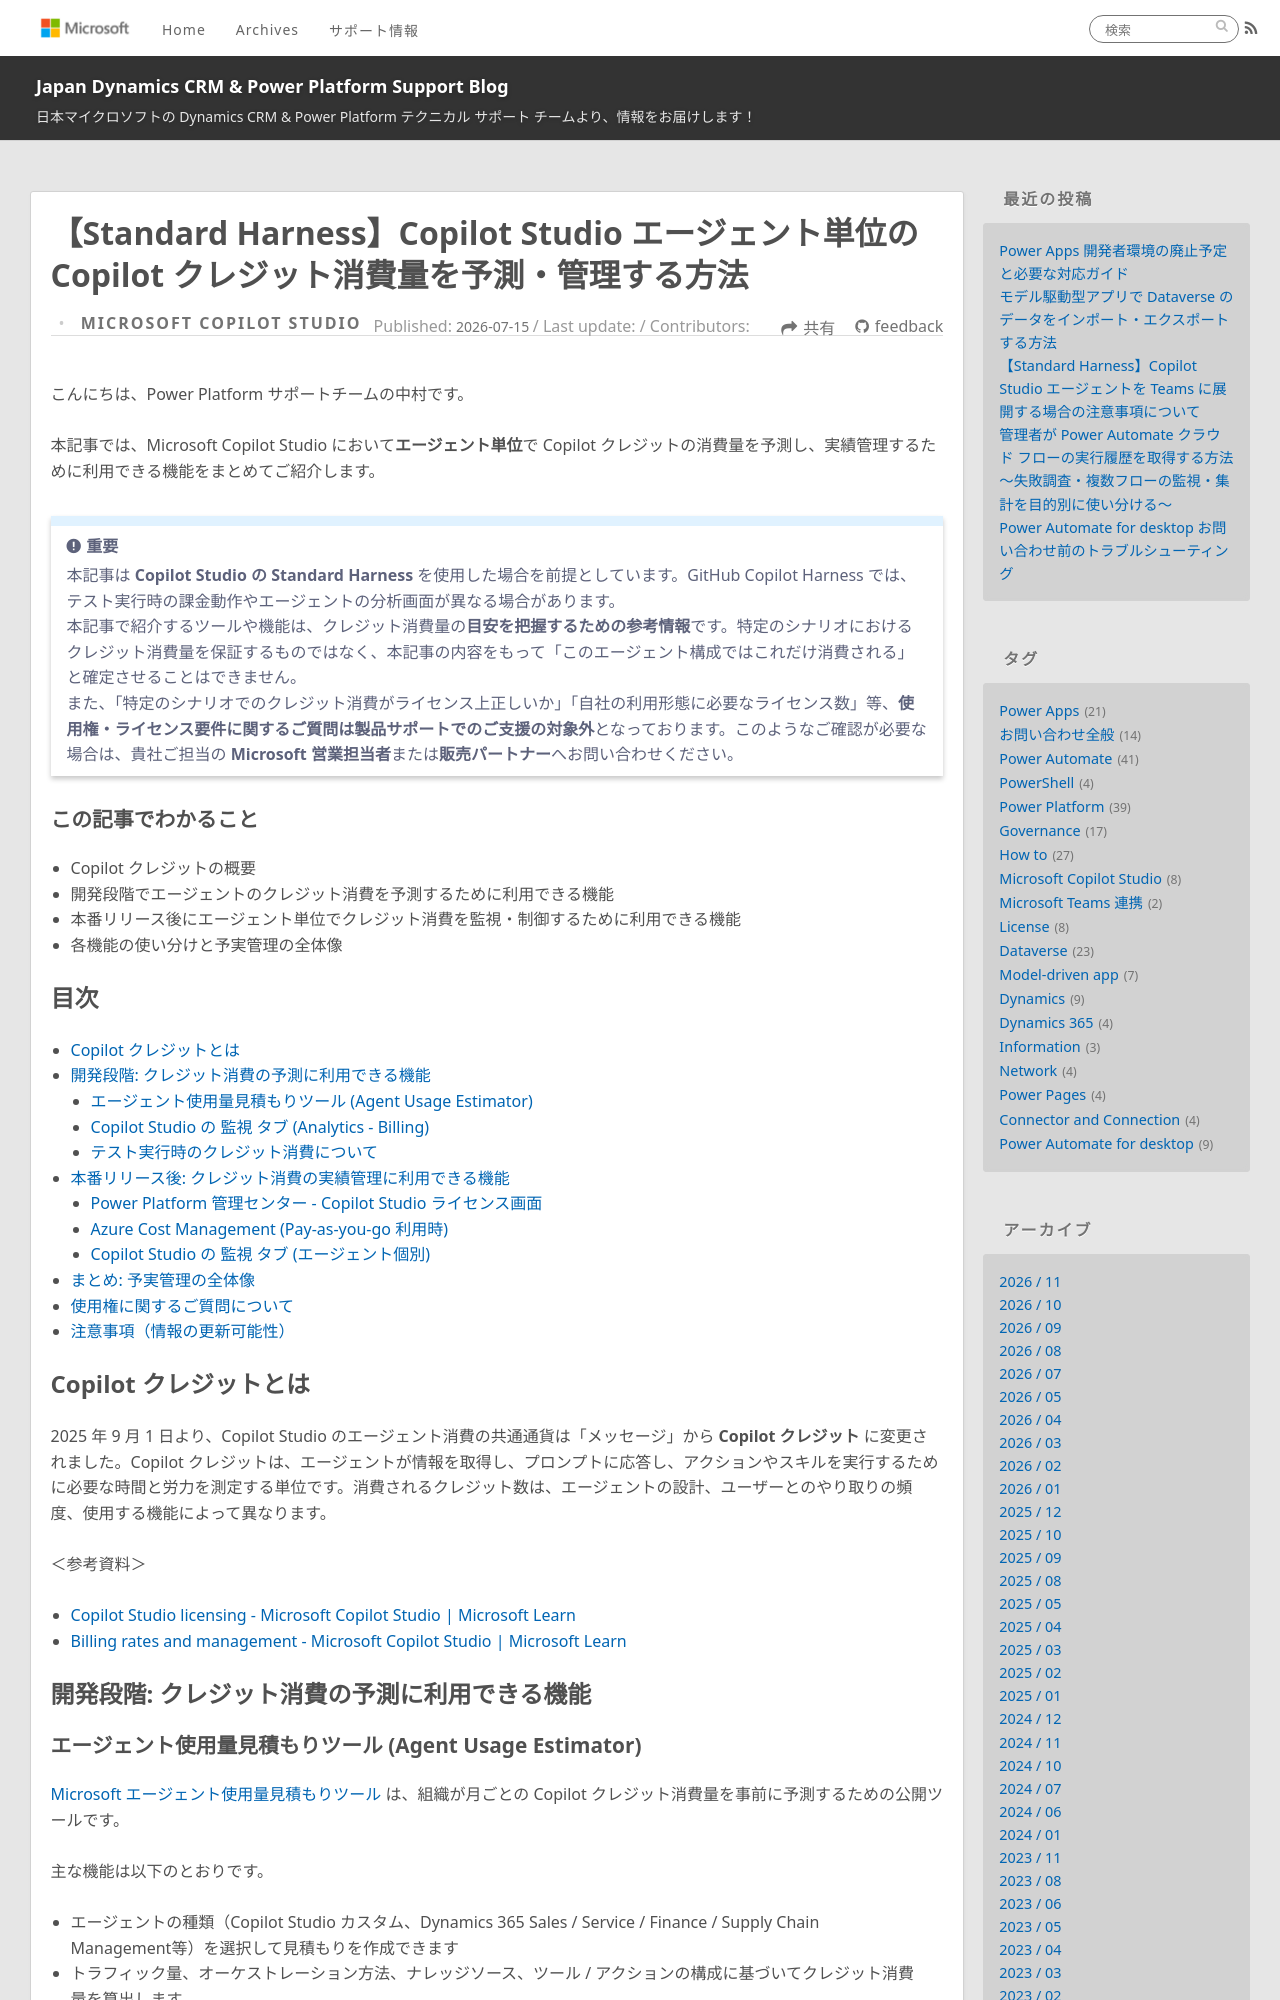

repository: jpdynamicscrm/blog · page: copilotstudio/copilot-studio-credit-management/index.html · generator: jekyll

---
title: 【Standard Harness】Copilot Studio エージェント単位の Copilot クレジット消費量を予測・管理する方法
date: 2026-07-15
categories:
  - [Microsoft Copilot Studio]
tags:
  - Microsoft Copilot Studio
  - License
  - Power Platform
  - How to
---

こんにちは、Power Platform サポートチームの中村です。

本記事では、Microsoft Copilot Studio において**エージェント単位**で Copilot クレジットの消費量を予測し、実績管理するために利用できる機能をまとめてご紹介します。

> [!IMPORTANT]
> 本記事は **Copilot Studio の Standard Harness** を使用した場合を前提としています。GitHub Copilot Harness では、テスト実行時の課金動作やエージェントの分析画面が異なる場合があります。
>
> 本記事で紹介するツールや機能は、クレジット消費量の**目安を把握するための参考情報**です。特定のシナリオにおけるクレジット消費量を保証するものではなく、本記事の内容をもって「このエージェント構成ではこれだけ消費される」と確定させることはできません。
> 
> また、「特定のシナリオでのクレジット消費がライセンス上正しいか」「自社の利用形態に必要なライセンス数」等、**使用権・ライセンス要件に関するご質問は製品サポートでのご支援の対象外**となっております。このようなご確認が必要な場合は、貴社ご担当の **Microsoft 営業担当者**または**販売パートナー**へお問い合わせください。

<!-- more -->

### この記事でわかること

- Copilot クレジットの概要
- 開発段階でエージェントのクレジット消費を予測するために利用できる機能
- 本番リリース後にエージェント単位でクレジット消費を監視・制御するために利用できる機能
- 各機能の使い分けと予実管理の全体像

## 目次

- [Copilot クレジットとは](#copilot-クレジットとは)
- [開発段階: クレジット消費の予測に利用できる機能](#開発段階-クレジット消費の予測に利用できる機能)
  - [エージェント使用量見積もりツール (Agent Usage Estimator)](#エージェント使用量見積もりツール-agent-usage-estimator)
  - [Copilot Studio の 監視 タブ (Analytics - Billing)](#copilot-studio-の-監視-タブ-analytics---billing)
  - [テスト実行時のクレジット消費について](#テスト実行時のクレジット消費について)
- [本番リリース後: クレジット消費の実績管理に利用できる機能](#本番リリース後-クレジット消費の実績管理に利用できる機能)
  - [Power Platform 管理センター - Copilot Studio ライセンス画面](#power-platform-管理センター---copilot-studio-ライセンス画面)
  - [Azure Cost Management (Pay-as-you-go 利用時)](#azure-cost-management-pay-as-you-go-利用時)
  - [Copilot Studio の 監視 タブ (エージェント個別)](#copilot-studio-の-監視-タブ-エージェント個別)
- [まとめ: 予実管理の全体像](#まとめ-予実管理の全体像)
- [使用権に関するご質問について](#使用権に関するご質問について)
- [注意事項（情報の更新可能性）](#注意事項情報の更新可能性)

## Copilot クレジットとは

2025 年 9 月 1 日より、Copilot Studio のエージェント消費の共通通貨は「メッセージ」から **Copilot クレジット** に変更されました。Copilot クレジットは、エージェントが情報を取得し、プロンプトに応答し、アクションやスキルを実行するために必要な時間と労力を測定する単位です。消費されるクレジット数は、エージェントの設計、ユーザーとのやり取りの頻度、使用する機能によって異なります。

＜参考資料＞

- [Copilot Studio licensing - Microsoft Copilot Studio | Microsoft Learn](https://learn.microsoft.com/microsoft-copilot-studio/billing-licensing)
- [Billing rates and management - Microsoft Copilot Studio | Microsoft Learn](https://learn.microsoft.com/microsoft-copilot-studio/requirements-messages-management)

## 開発段階: クレジット消費の予測に利用できる機能
